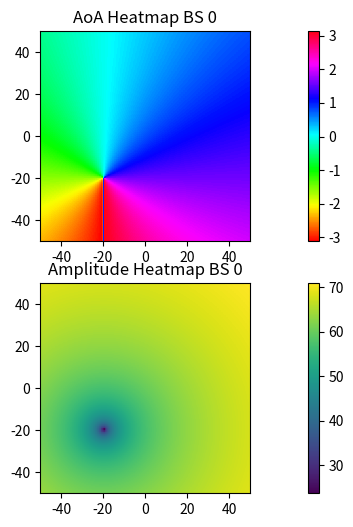

Here is the Python script that generated this plot:
"generate training dataset"
"Each datapoint is a map of AoA and amplitude when a BS is randomly placed"


import numpy as np
import matplotlib.pyplot as plt

def generate_training_data(grid_resolution, bs_positions, wavelength=0.1):
    """
    Generate training dataset of AoA and amplitude maps for given BS positions.

    Parameters:
    num_samples (int): Number of samples to generate.
    bs_positions (list of tuples): List of (x, y) positions for the base stations.

    Returns:
    list of dicts: Each dict contains 'aoa_map' and 'amplitude_map'.
    """
    data = []

    x_lim = [-50, 50]
    y_lim = [-50, 50]
    num_samples_x = int((x_lim[1] - x_lim[0]) / grid_resolution)
    num_samples_y = int((y_lim[1] - y_lim[0]) / grid_resolution)
    num_samples = int(num_samples_x * num_samples_y)

    user_position = np.array(np.meshgrid(np.linspace(x_lim[0], x_lim[1], num_samples_x), \
                        np.linspace(y_lim[0], y_lim[1], num_samples_y))).T.reshape(-1, 2)

    aoa_map = {}
    amplitude_map = {}
    
    for idx, (bs_x, bs_y) in enumerate(bs_positions):
        # Calculate AoA (angle in degrees)
        delta_x = user_position[:,0] - bs_x
        delta_y = user_position[:,1] - bs_y
        aoa = np.arctan2(delta_y, delta_x) # [-pi, pi]
        
        # Calculate amplitude (inverse distance)
        distance = np.sqrt(delta_x**2 + delta_y**2)
        amplitude = (4*np.pi * (distance + 1e-6))**2/wavelength  # Avoid division by zero
        
        aoa_map[f'bs_{idx}'] = aoa
        amplitude_map[f'bs_{idx}'] = 10*np.log10(amplitude)
    
    data.append({'aoa_map': aoa_map, 'amplitude_map': amplitude_map})
    
    return data


if __name__ == "__main__":
    grid_resolution = 1  # Example grid resolution
    bs_positions = [(-20, -20)]  # Example BS positions
    dataset = generate_training_data(grid_resolution, bs_positions, wavelength=3e8/2.4e9)
    
    fig, axs = plt.subplots(2, len(bs_positions), figsize=(15, 6))
    for idx, bs in enumerate(bs_positions):
        aoa_map = dataset[0]['aoa_map'][f'bs_{idx}']
        amplitude_map = dataset[0]['amplitude_map'][f'bs_{idx}']

        num_samples_x = int((50 - (-50)) / grid_resolution)
        num_samples_y = int((50 - (-50)) / grid_resolution)

        aoa_map_reshaped = aoa_map.reshape(num_samples_x, num_samples_y)
        amplitude_map_reshaped = amplitude_map.reshape(num_samples_x, num_samples_y)

        im0 = axs[0].imshow(aoa_map_reshaped, extent=[-50, 50, -50, 50], origin='lower', cmap='hsv')
        axs[0].set_title(f'AoA Heatmap BS {idx}')
        plt.colorbar(im0, ax=axs[0])

        im1 = axs[1].imshow(amplitude_map_reshaped, extent=[-50, 50, -50, 50], origin='lower', cmap='viridis')
        axs[1].set_title(f'Amplitude Heatmap BS {idx}')
        plt.colorbar(im1, ax=axs[1])
        plt.show()
